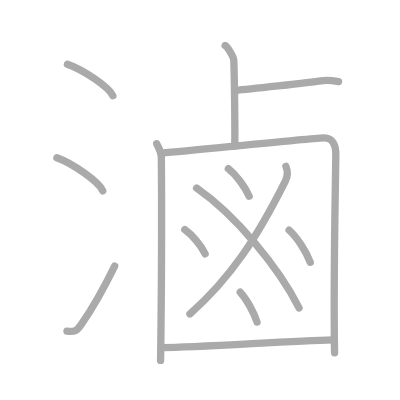
t = 0.00 s
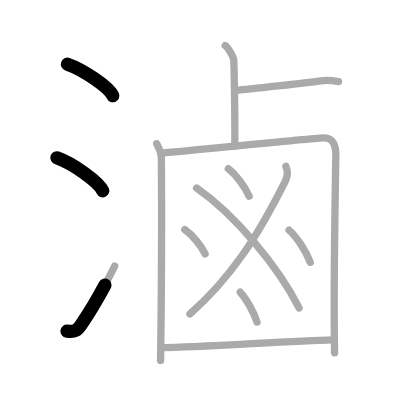
t = 2.75 s
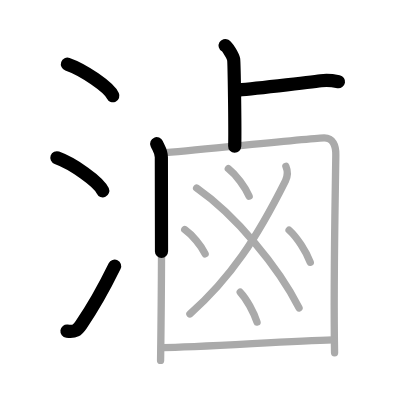
t = 5.50 s
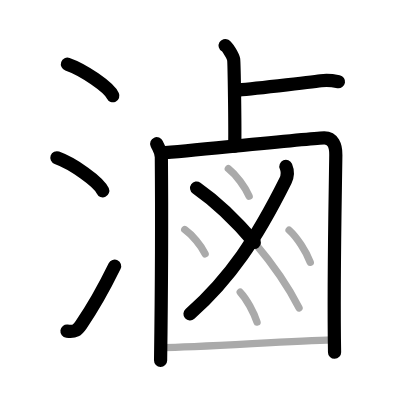
t = 8.50 s
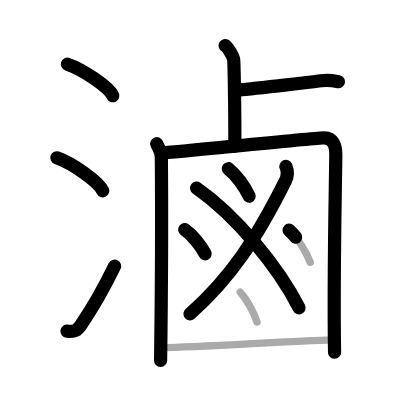
t = 11.25 s
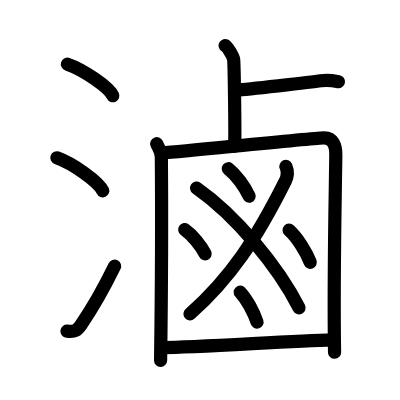
t = 14.00 s

The animated SVG that drew these frames (rendered in a browser with its animation timeline set to each time). Animation: 14 SMIL elements (animate=14); one cycle of 14.00 s.

<?xml version="1.0" standalone="no"?>
<!DOCTYPE svg PUBLIC "-//W3C//DTD SVG 1.1//EN"   "http://www.w3.org/Graphics/SVG/1.1/DTD/svg11.dtd">
<svg width="400px" height="400px"  version="1.1" xmlns="http://www.w3.org/2000/svg">
  <defs>
    <marker id="Triangle" viewBox="0 0 10 10" refX="0" refY="5" markerUnits="strokeWidth" markerWidth="3" style="stroke-opacity:0%;fill:#aaaaaa;" markerHeight="2" orient="auto">
      <path d="M 0 0 L 10 5 L 0 10 z" />
    </marker>
    
    <marker id="Arrow" viewBox="0 0 10 10" refX="5" refY="5" markerUnits="strokeWidth" markerWidth="1.8" style="stroke-opacity:0%;fill:#770000;" markerHeight="2" orient="auto">
      <path d="M 0 4 L 6 4 L 4 1 L 10 5 L 4 9 L 6 6 L 0 6 z" />
        <circle cx="5" cy="5" r="5" />
      </marker>
    
    <marker id="TriangleRed" viewBox="0 0 10 10" refX="0" refY="5" markerUnits="strokeWidth" markerWidth="3" style="stroke-opacity:0%;fill:#CC0000;" markerHeight="2" orient="auto">
      <path d="M 0 0 L 10 5 L 0 10 z" />
    </marker>
    
    <marker id="ArrowRed" viewBox="0 0 10 10" refX="5" refY="5" markerUnits="strokeWidth" markerWidth="1.8" style="stroke-opacity:0%;fill:#CC0000;" markerHeight="2" orient="auto">
      <path d="M 0 4 L 6 4 L 4 1 L 10 5 L 4 9 L 6 6 L 0 6 z" />
        <circle cx="5" cy="5" r="5" />
      </marker>
    
  </defs>
  
  <path style="fill:#ffffff; fill-opacity:100%; fill-rule:evenodd; stroke-width:0;" d="M 0 0 L 400px 0 L 400px 400px L 0 400px L 0 0" />

  <g transform="scale(3.6697247706422 3.6697247706422)">
<path style="fill:none; fill-opacity:0%; fill-rule:evenodd; stroke:#aaaaaa; stroke-opacity:100%; stroke-width: 1.5pt; stroke-linejoin:round; stroke-linecap:round;" d="M18.38 17.5c4.37 1.52 11.27 6.23 12.37 8.59"></path>
<path style="fill:none; fill-opacity:0%; fill-rule:evenodd; stroke:#aaaaaa; stroke-opacity:100%; stroke-width: 1.5pt; stroke-linejoin:round; stroke-linecap:round;" d="M15.5 43c4.41 1.59 11.4 6.53 12.5 9"></path>
<path style="fill:none; fill-opacity:0%; fill-rule:evenodd; stroke:#aaaaaa; stroke-opacity:100%; stroke-width: 1.5pt; stroke-linejoin:round; stroke-linecap:round;" d="M18.25 90.23c2.25 0.27 2.78-0.18 3.86-1.75c3.14-4.57 6.29-10.16 9.14-15.99"></path>
<path style="fill:none; fill-opacity:0%; fill-rule:evenodd; stroke:#aaaaaa; stroke-opacity:100%; stroke-width: 1.5pt; stroke-linejoin:round; stroke-linecap:round;" d="M61.35 12.41c0.7 0.4 2.18 2.98 2.32 3.78c0.14 0.8 0.42 18.67 0.29 23.65"></path>
<path style="fill:none; fill-opacity:0%; fill-rule:evenodd; stroke:#aaaaaa; stroke-opacity:100%; stroke-width: 1.5pt; stroke-linejoin:round; stroke-linecap:round;" d="M64.29 24.59c2.77-0.23 20.23-2.11 23.17-2.57c1.5-0.23 3.55 0 4.79 0.23"></path>
<path style="fill:none; fill-opacity:0%; fill-rule:evenodd; stroke:#aaaaaa; stroke-opacity:100%; stroke-width: 1.5pt; stroke-linejoin:round; stroke-linecap:round;" d="M42.7 39.16c0.51 1.2 1.26 2.1 1.27 3.69c0.1 11.95 0.1 32.55-0.21 55.37"></path>
<path style="fill:none; fill-opacity:0%; fill-rule:evenodd; stroke:#aaaaaa; stroke-opacity:100%; stroke-width: 1.5pt; stroke-linejoin:round; stroke-linecap:round;" d="M45.08 41.61c14.05-1.26 41.12-4.02 43.28-4.02c2.36 0 3.19 2.08 3.15 4.61c-0.17 13.19-0.68 35.3-0.34 53.93"></path>
<path style="fill:none; fill-opacity:0%; fill-rule:evenodd; stroke:#aaaaaa; stroke-opacity:100%; stroke-width: 1.5pt; stroke-linejoin:round; stroke-linecap:round;" d="M77.91 45.35c0.42 0.99 0.68 2.3-0.12 3.91c-7.89 15.76-14.94 26.45-26.04 36.3"></path>
<path style="fill:none; fill-opacity:0%; fill-rule:evenodd; stroke:#aaaaaa; stroke-opacity:100%; stroke-width: 1.5pt; stroke-linejoin:round; stroke-linecap:round;" d="M53.58 51.26c10.62 7.4 22.29 21.47 27.91 32.64"></path>
<path style="fill:none; fill-opacity:0%; fill-rule:evenodd; stroke:#aaaaaa; stroke-opacity:100%; stroke-width: 1.5pt; stroke-linejoin:round; stroke-linecap:round;" d="M62.22 45.97c2.16 1.7 4.53 4.92 5.67 7.48"></path>
<path style="fill:none; fill-opacity:0%; fill-rule:evenodd; stroke:#aaaaaa; stroke-opacity:100%; stroke-width: 1.5pt; stroke-linejoin:round; stroke-linecap:round;" d="M50.34 62.57c2.11 1.5 4.44 4.34 5.56 6.6"></path>
<path style="fill:none; fill-opacity:0%; fill-rule:evenodd; stroke:#aaaaaa; stroke-opacity:100%; stroke-width: 1.5pt; stroke-linejoin:round; stroke-linecap:round;" d="M78.78 62.71c2.19 1.99 4.61 5.77 5.77 8.77"></path>
<path style="fill:none; fill-opacity:0%; fill-rule:evenodd; stroke:#aaaaaa; stroke-opacity:100%; stroke-width: 1.5pt; stroke-linejoin:round; stroke-linecap:round;" d="M65.46 79.63c1.74 1.85 3.65 5.35 4.58 8.13"></path>
<path style="fill:none; fill-opacity:0%; fill-rule:evenodd; stroke:#aaaaaa; stroke-opacity:100%; stroke-width: 1.5pt; stroke-linejoin:round; stroke-linecap:round;" d="M44.41 94.72c8.96 0 33.89-1.76 46.27-2.1"></path>

<path style="fill:none; fill-opacity:0%; fill-rule:evenodd; stroke:#000000; stroke-opacity:100%; stroke-width: 2.7pt; stroke-linejoin:round; stroke-linecap:round;" d="M18.38 17.5c4.37 1.52 11.27 6.23 12.37 8.59" pathLength="100" stroke-dashoffset="100" stroke-dasharray="100 105"><animate id="dashAnim1" attributeName="stroke-dashoffset" from="100" to="0" dur="1s" calcMode="linear" fill="freeze"/></path>
<path style="fill:none; fill-opacity:0%; fill-rule:evenodd; stroke:#000000; stroke-opacity:100%; stroke-width: 2.7pt; stroke-linejoin:round; stroke-linecap:round;" d="M15.5 43c4.41 1.59 11.4 6.53 12.5 9" pathLength="100" stroke-dashoffset="100" stroke-dasharray="100 105"><animate id="dashAnim2" attributeName="stroke-dashoffset" from="100" to="0" dur="1s" calcMode="linear" begin="dashAnim1.end" fill="freeze"/></path>
<path style="fill:none; fill-opacity:0%; fill-rule:evenodd; stroke:#000000; stroke-opacity:100%; stroke-width: 2.7pt; stroke-linejoin:round; stroke-linecap:round;" d="M18.25 90.23c2.25 0.27 2.78-0.18 3.86-1.75c3.14-4.57 6.29-10.16 9.14-15.99" pathLength="100" stroke-dashoffset="100" stroke-dasharray="100 105"><animate id="dashAnim3" attributeName="stroke-dashoffset" from="100" to="0" dur="1s" calcMode="linear" begin="dashAnim2.end" fill="freeze"/></path>
<path style="fill:none; fill-opacity:0%; fill-rule:evenodd; stroke:#000000; stroke-opacity:100%; stroke-width: 2.7pt; stroke-linejoin:round; stroke-linecap:round;" d="M61.35 12.41c0.7 0.4 2.18 2.98 2.32 3.78c0.14 0.8 0.42 18.67 0.29 23.65" pathLength="100" stroke-dashoffset="100" stroke-dasharray="100 105"><animate id="dashAnim4" attributeName="stroke-dashoffset" from="100" to="0" dur="1s" calcMode="linear" begin="dashAnim3.end" fill="freeze"/></path>
<path style="fill:none; fill-opacity:0%; fill-rule:evenodd; stroke:#000000; stroke-opacity:100%; stroke-width: 2.7pt; stroke-linejoin:round; stroke-linecap:round;" d="M64.29 24.59c2.77-0.23 20.23-2.11 23.17-2.57c1.5-0.23 3.55 0 4.79 0.23" pathLength="100" stroke-dashoffset="100" stroke-dasharray="100 105"><animate id="dashAnim5" attributeName="stroke-dashoffset" from="100" to="0" dur="1s" calcMode="linear" begin="dashAnim4.end" fill="freeze"/></path>
<path style="fill:none; fill-opacity:0%; fill-rule:evenodd; stroke:#000000; stroke-opacity:100%; stroke-width: 2.7pt; stroke-linejoin:round; stroke-linecap:round;" d="M42.7 39.16c0.51 1.2 1.26 2.1 1.27 3.69c0.1 11.95 0.1 32.55-0.21 55.37" pathLength="100" stroke-dashoffset="100" stroke-dasharray="100 105"><animate id="dashAnim6" attributeName="stroke-dashoffset" from="100" to="0" dur="1s" calcMode="linear" begin="dashAnim5.end" fill="freeze"/></path>
<path style="fill:none; fill-opacity:0%; fill-rule:evenodd; stroke:#000000; stroke-opacity:100%; stroke-width: 2.7pt; stroke-linejoin:round; stroke-linecap:round;" d="M45.08 41.61c14.05-1.26 41.12-4.02 43.28-4.02c2.36 0 3.19 2.08 3.15 4.61c-0.17 13.19-0.68 35.3-0.34 53.93" pathLength="100" stroke-dashoffset="100" stroke-dasharray="100 105"><animate id="dashAnim7" attributeName="stroke-dashoffset" from="100" to="0" dur="1s" calcMode="linear" begin="dashAnim6.end" fill="freeze"/></path>
<path style="fill:none; fill-opacity:0%; fill-rule:evenodd; stroke:#000000; stroke-opacity:100%; stroke-width: 2.7pt; stroke-linejoin:round; stroke-linecap:round;" d="M77.91 45.35c0.42 0.99 0.68 2.3-0.12 3.91c-7.89 15.76-14.94 26.45-26.04 36.3" pathLength="100" stroke-dashoffset="100" stroke-dasharray="100 105"><animate id="dashAnim8" attributeName="stroke-dashoffset" from="100" to="0" dur="1s" calcMode="linear" begin="dashAnim7.end" fill="freeze"/></path>
<path style="fill:none; fill-opacity:0%; fill-rule:evenodd; stroke:#000000; stroke-opacity:100%; stroke-width: 2.7pt; stroke-linejoin:round; stroke-linecap:round;" d="M53.58 51.26c10.62 7.4 22.29 21.47 27.91 32.64" pathLength="100" stroke-dashoffset="100" stroke-dasharray="100 105"><animate id="dashAnim9" attributeName="stroke-dashoffset" from="100" to="0" dur="1s" calcMode="linear" begin="dashAnim8.end" fill="freeze"/></path>
<path style="fill:none; fill-opacity:0%; fill-rule:evenodd; stroke:#000000; stroke-opacity:100%; stroke-width: 2.7pt; stroke-linejoin:round; stroke-linecap:round;" d="M62.22 45.97c2.16 1.7 4.53 4.92 5.67 7.48" pathLength="100" stroke-dashoffset="100" stroke-dasharray="100 105"><animate id="dashAnim10" attributeName="stroke-dashoffset" from="100" to="0" dur="1s" calcMode="linear" begin="dashAnim9.end" fill="freeze"/></path>
<path style="fill:none; fill-opacity:0%; fill-rule:evenodd; stroke:#000000; stroke-opacity:100%; stroke-width: 2.7pt; stroke-linejoin:round; stroke-linecap:round;" d="M50.34 62.57c2.11 1.5 4.44 4.34 5.56 6.6" pathLength="100" stroke-dashoffset="100" stroke-dasharray="100 105"><animate id="dashAnim11" attributeName="stroke-dashoffset" from="100" to="0" dur="1s" calcMode="linear" begin="dashAnim10.end" fill="freeze"/></path>
<path style="fill:none; fill-opacity:0%; fill-rule:evenodd; stroke:#000000; stroke-opacity:100%; stroke-width: 2.7pt; stroke-linejoin:round; stroke-linecap:round;" d="M78.78 62.71c2.19 1.99 4.61 5.77 5.77 8.77" pathLength="100" stroke-dashoffset="100" stroke-dasharray="100 105"><animate id="dashAnim12" attributeName="stroke-dashoffset" from="100" to="0" dur="1s" calcMode="linear" begin="dashAnim11.end" fill="freeze"/></path>
<path style="fill:none; fill-opacity:0%; fill-rule:evenodd; stroke:#000000; stroke-opacity:100%; stroke-width: 2.7pt; stroke-linejoin:round; stroke-linecap:round;" d="M65.46 79.63c1.74 1.85 3.65 5.35 4.58 8.13" pathLength="100" stroke-dashoffset="100" stroke-dasharray="100 105"><animate id="dashAnim13" attributeName="stroke-dashoffset" from="100" to="0" dur="1s" calcMode="linear" begin="dashAnim12.end" fill="freeze"/></path>
<path style="fill:none; fill-opacity:0%; fill-rule:evenodd; stroke:#000000; stroke-opacity:100%; stroke-width: 2.7pt; stroke-linejoin:round; stroke-linecap:round;" d="M44.41 94.72c8.96 0 33.89-1.76 46.27-2.1" pathLength="100" stroke-dashoffset="100" stroke-dasharray="100 105"><animate id="dashAnim14" attributeName="stroke-dashoffset" from="100" to="0" dur="1s" calcMode="linear" begin="dashAnim13.end" fill="freeze"/></path>

</g>

</svg>  
          
